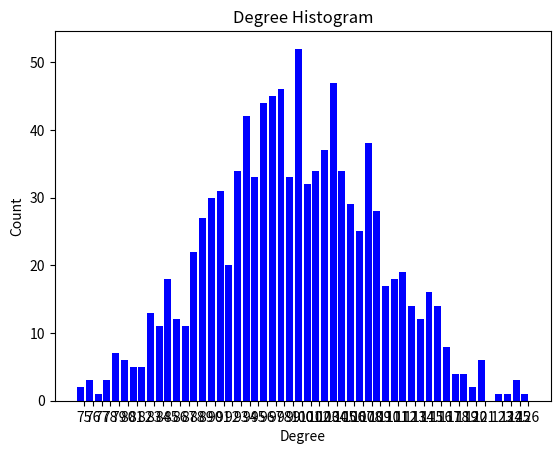

This chart was generated by the following Python code: (Note: this script raises an exception after producing the figure.)
# Erdos-Renyi

import os
import re
import numpy as np
import networkx as nx
import matplotlib.pyplot as plt
import matplotlib.colors as mcolors
import math
import operator
from scipy.stats import pearsonr 
import collections
import warnings

warnings.filterwarnings("ignore", category=UserWarning)

os.environ["CUDA_VISIBLE_DEVICES"]= "0" # gpu 0


class ErdosRenyiRandomGraphModel():

   def __init__(self, n, p):
      self.n = n
      self.p = p
      self.graph = nx.gnp_random_graph(n, p)

   def getGraph(self):
      return self.graph

   def getNumberOfConnectedComponent(self):
      return nx.number_connected_components(self.graph)

   def getDegreeDistribution(self):
      degree_sequence = sorted([d for n, d in self.graph.degree()], reverse=True)  # degree sequence
      degreeCount = collections.Counter(degree_sequence)
      deg, cnt = zip(*degreeCount.items())

      fig, ax = plt.subplots()
      plt.bar(deg, cnt, width=0.80, color="b")

      plt.title("Degree Histogram")
      plt.ylabel("Count")
      plt.xlabel("Degree")
      ax.set_xticks([d + 0.4 for d in deg])
      ax.set_xticklabels(deg)

      plt.show()

   def getMeanDegreeDistribution(self):
      degreelist = list([d for n, d in self.graph.degree()])
      return float(sum(degreelist))/nx.number_of_nodes(self.graph)
   
   def getClusteringCoefficient(self):
      return nx.clustering(self.graph)

   def getMeanClusteringCoefficient(self):
      return nx.average_clustering(self.graph)
   
   def getDiameter(self):
      path_list = []
      for C in nx.connected_component_subgraphs(self.graph):
         path_list.append(nx.diameter(C))
      return path_list

   def showGraph(self):
      Gcc = self.graph.subgraph(sorted(nx.connected_components(self.graph), key=len, reverse=True)[0])
      pos = nx.spring_layout(self.graph)
      plt.axis("off")
      nx.draw_networkx_nodes(self.graph, pos, node_size=15, node_color='green')
      nx.draw_networkx_edges(self.graph, pos, alpha=0.4, edge_color='gray')
      plt.show()
      # plt.savefig("ErdosRenyiRandomGraph.png", format="PNG")

   def showGraphs(self, graphs, p_list):
      fig, axes = plt.subplots(nrows=2, ncols=2, figsize=(15,15))
      ax = axes.flatten()

      for i in range(4):
         nx.draw_networkx(graphs[i], pos=nx.circular_layout(sorted(graphs[i].nodes(), reverse=True)), ax=ax[i], with_labels=False, node_size = self.n, node_color='green', edge_color='gray')
         ax[i].set_axis_off()
         ax[i].set_title('Random graph with probability {}'.format(p_list[i]))

      plt.show() 


if __name__ == '__main__':

   n = 1000 # number of nodes
   p = 0.1 # probability of edge creation

   # Declare ErdosRenyiRandomGraphModel Class
   erodsRenyi = ErdosRenyiRandomGraphModel(n, p)

   # Connected components with respect to the value of p
   # i) Get number of connected coponents
   componentN = erodsRenyi.getNumberOfConnectedComponent()
   print("\ncomponentN ..")
   print(componentN)

   # ii) Get degree distribution
   erodsRenyi.getDegreeDistribution()
   meanDegreeDistribution = erodsRenyi.getMeanDegreeDistribution()
   print("\nmeanDegreeDistribution ..")
   print(meanDegreeDistribution)
   print("\nc: mean degree")
   c = (n-1)*p
   print(c)

   # iii) Get clustering coefficient
   clusteringCoefficient = erodsRenyi.getClusteringCoefficient()
   print("\nclusteringCoefficient ..")
   print(clusteringCoefficient)
   meanClusteringCoefficient = erodsRenyi.getMeanClusteringCoefficient()
   print("\nmeanClusteringCoefficient ..")
   print(meanClusteringCoefficient)
   print("\nC: clustering coeff")
   C = p
   print(C)

   # iv) Get diameter
   diameter = erodsRenyi.getDiameter()
   print("\ndiameter ..")
   print(diameter) # ~ log n

   # v) Visualization graph
   # erodsRenyi.showGraph()

   # Visualization graphs by p
   p_list = [0.1, 0.4, 0.6, 0.8]
   graphs = []
   for i in p_list:
      erodsRenyi_by_p = ErdosRenyiRandomGraphModel(n, p)
      graphs.append(erodsRenyi_by_p.getGraph())
   erodsRenyi.showGraphs(graphs, p_list)

   ############################################################################################################################
